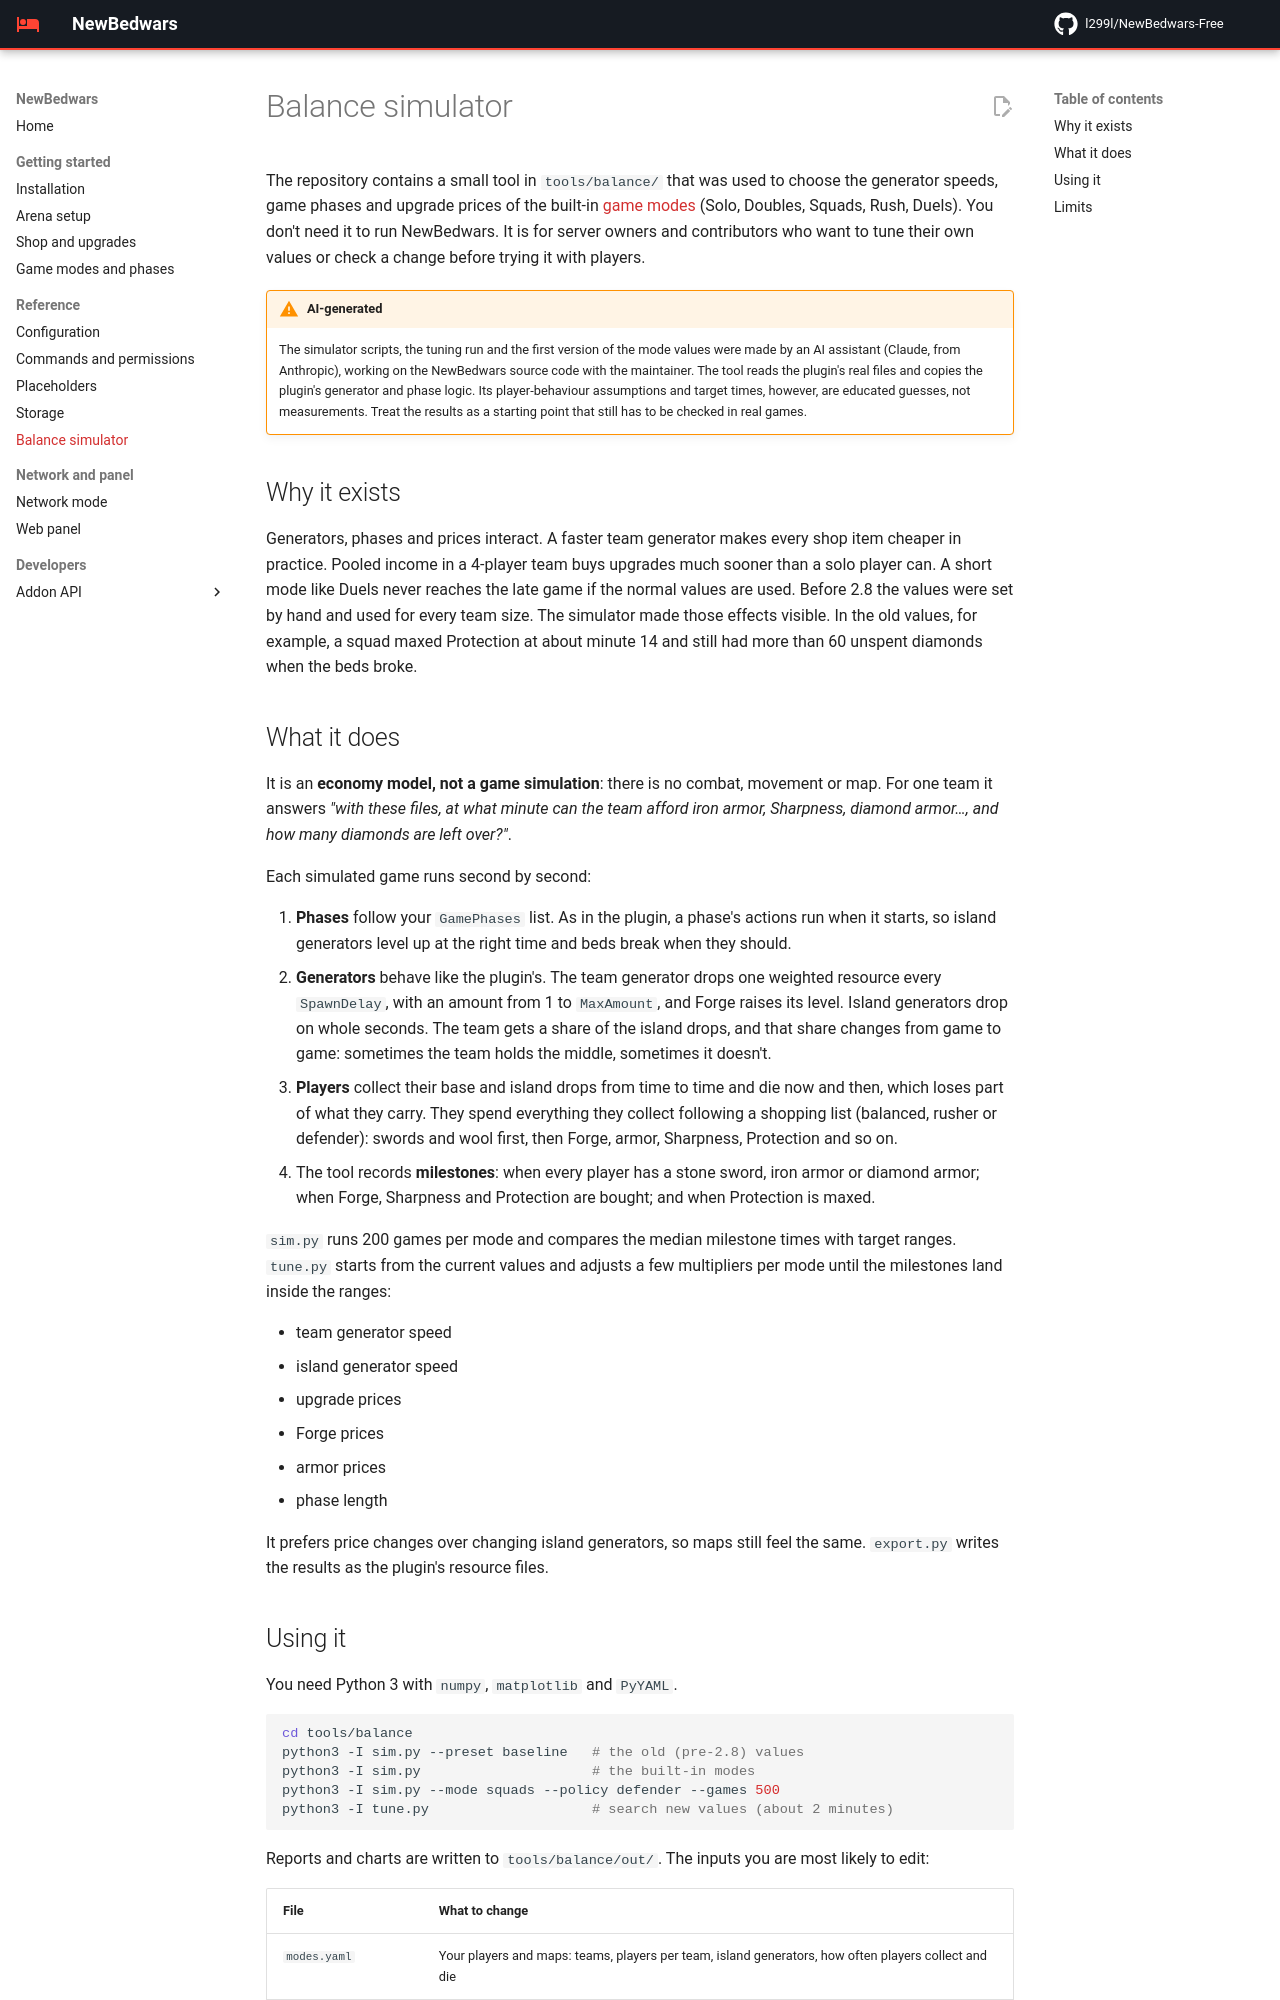

repository: l299l/NewBedwars-Free · page: balance-simulator/index.html · generator: mkdocs

# Balance simulator

The repository contains a small tool in `tools/balance/` that was used to choose the generator speeds, game phases and upgrade prices of the built-in [game modes](game-modes.md) (Solo, Doubles, Squads, Rush, Duels). You don't need it to run NewBedwars. It is for server owners and contributors who want to tune their own values or check a change before trying it with players.

!!! warning "AI-generated"
    The simulator scripts, the tuning run and the first version of the mode values were made by an AI assistant (Claude, from Anthropic), working on the NewBedwars source code with the maintainer. The tool reads the plugin's real files and copies the plugin's generator and phase logic. Its player-behaviour assumptions and target times, however, are educated guesses, not measurements. Treat the results as a starting point that still has to be checked in real games.

## Why it exists

Generators, phases and prices interact. A faster team generator makes every shop item cheaper in practice. Pooled income in a 4-player team buys upgrades much sooner than a solo player can. A short mode like Duels never reaches the late game if the normal values are used. Before 2.8 the values were set by hand and used for every team size. The simulator made those effects visible. In the old values, for example, a squad maxed Protection at about minute 14 and still had more than 60 unspent diamonds when the beds broke.

## What it does

It is an **economy model, not a game simulation**: there is no combat, movement or map. For one team it answers *"with these files, at what minute can the team afford iron armor, Sharpness, diamond armor…, and how many diamonds are left over?"*.

Each simulated game runs second by second:

1. **Phases** follow your `GamePhases` list. As in the plugin, a phase's actions run when it starts, so island generators level up at the right time and beds break when they should.
2. **Generators** behave like the plugin's. The team generator drops one weighted resource every `SpawnDelay`, with an amount from 1 to `MaxAmount`, and Forge raises its level. Island generators drop on whole seconds. The team gets a share of the island drops, and that share changes from game to game: sometimes the team holds the middle, sometimes it doesn't.
3. **Players** collect their base and island drops from time to time and die now and then, which loses part of what they carry. They spend everything they collect following a shopping list (balanced, rusher or defender): swords and wool first, then Forge, armor, Sharpness, Protection and so on.
4. The tool records **milestones**: when every player has a stone sword, iron armor or diamond armor; when Forge, Sharpness and Protection are bought; and when Protection is maxed.

`sim.py` runs 200 games per mode and compares the median milestone times with target ranges. `tune.py` starts from the current values and adjusts a few multipliers per mode until the milestones land inside the ranges:

- team generator speed
- island generator speed
- upgrade prices
- Forge prices
- armor prices
- phase length

It prefers price changes over changing island generators, so maps still feel the same. `export.py` writes the results as the plugin's resource files.
